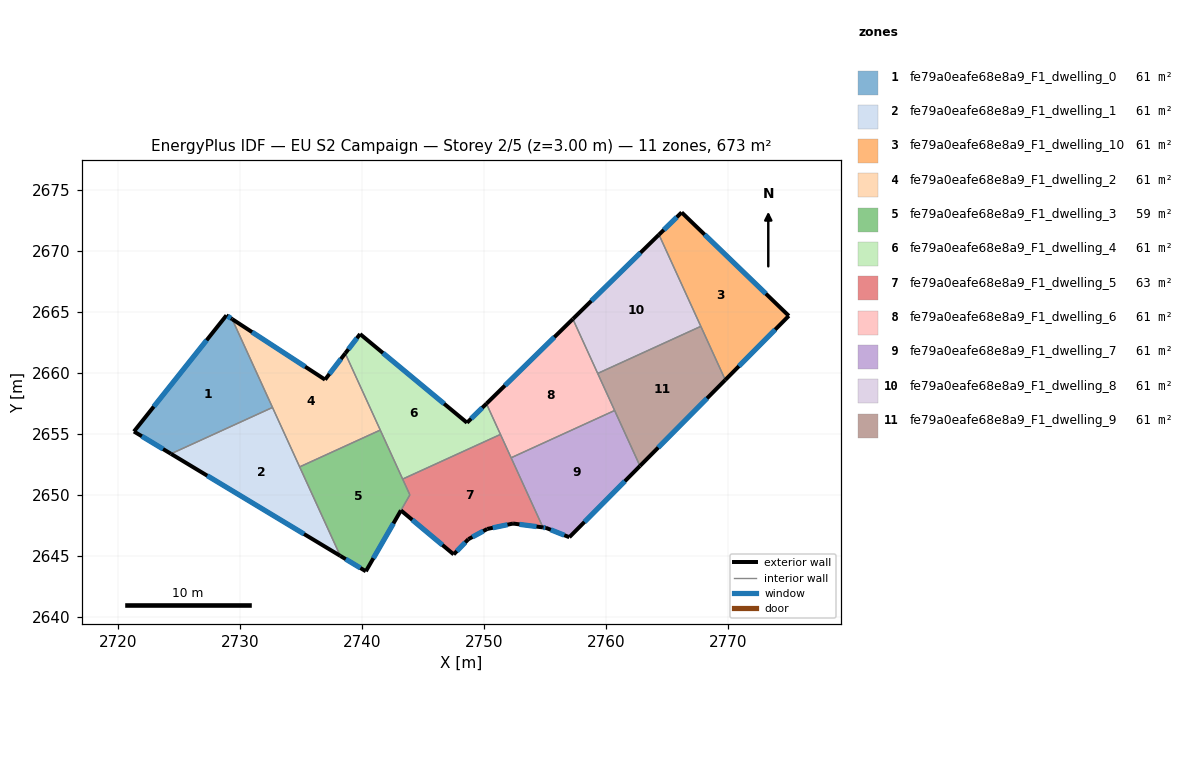
=== STOREY PLAN SPEC (per zone: floor XY polygon, exterior-wall plan segments, windows/doors) ===
zone 1: fe79a0eafe68e8a9_F1_dwelling_0  (61.2 m²)
  floor: (2729.32, 2664.39) (2732.63, 2657.15) (2724.31, 2653.35) (2721.27, 2655.18) (2728.85, 2664.70)
  exterior wall: (2721.27, 2655.18) – (2724.31, 2653.35)  [3.5 m]
    window: (2721.92, 2654.79) – (2723.66, 2653.74)  [3.5 m²]
  exterior wall: (2728.85, 2664.70) – (2721.27, 2655.18)  [12.2 m]
    window: (2727.23, 2662.66) – (2722.89, 2657.22)  [11.9 m²]
  exterior wall: (2729.32, 2664.39) – (2728.85, 2664.70)  [0.6 m]
    window: (2729.22, 2664.46) – (2728.95, 2664.64)  [0.6 m²]
  interior walls: 2
zone 2: fe79a0eafe68e8a9_F1_dwelling_1  (61.2 m²)
  floor: (2732.63, 2657.15) (2738.19, 2644.99) (2724.31, 2653.35)
  exterior wall: (2724.31, 2653.35) – (2738.19, 2644.99)  [16.2 m]
    window: (2727.28, 2651.56) – (2735.21, 2646.78)  [15.9 m²]
  interior walls: 3
zone 3: fe79a0eafe68e8a9_F1_dwelling_10  (61.2 m²)
  floor: (2774.96, 2664.66) (2769.75, 2659.41) (2764.31, 2671.32) (2766.17, 2673.14)
  exterior wall: (2774.96, 2664.66) – (2766.17, 2673.14)  [12.2 m]
    window: (2773.08, 2666.48) – (2768.05, 2671.33)  [12.0 m²]
  exterior wall: (2769.75, 2659.41) – (2774.96, 2664.66)  [7.4 m]
    window: (2770.86, 2660.54) – (2773.84, 2663.54)  [7.3 m²]
  exterior wall: (2766.17, 2673.14) – (2764.31, 2671.32)  [2.6 m]
    window: (2765.77, 2672.75) – (2764.71, 2671.71)  [2.6 m²]
  interior walls: 2
zone 4: fe79a0eafe68e8a9_F1_dwelling_2  (61.2 m²)
  floor: (2738.59, 2661.59) (2741.47, 2655.30) (2734.85, 2652.28) (2729.32, 2664.39) (2736.94, 2659.43)
  exterior wall: (2738.59, 2661.59) – (2736.94, 2659.43)  [2.7 m]
    window: (2738.24, 2661.13) – (2737.29, 2659.90)  [2.7 m²]
  exterior wall: (2736.94, 2659.43) – (2729.32, 2664.39)  [9.1 m]
    window: (2735.31, 2660.50) – (2730.95, 2663.33)  [8.9 m²]
  interior walls: 4
zone 5: fe79a0eafe68e8a9_F1_dwelling_3  (59.2 m²)
  floor: (2741.47, 2655.30) (2743.89, 2649.99) (2740.28, 2643.72) (2738.19, 2644.99) (2734.85, 2652.28)
  exterior wall: (2738.19, 2644.99) – (2740.28, 2643.72)  [2.4 m]
    window: (2738.64, 2644.72) – (2739.83, 2643.99)  [2.4 m²]
  exterior wall: (2740.28, 2643.72) – (2743.16, 2648.71)  [5.8 m]
    window: (2740.90, 2644.79) – (2742.54, 2647.64)  [5.6 m²]
  interior walls: 5
zone 6: fe79a0eafe68e8a9_F1_dwelling_4  (61.2 m²)
  floor: (2750.17, 2657.46) (2751.32, 2654.94) (2743.30, 2651.28) (2738.59, 2661.59) (2739.81, 2663.17) (2748.58, 2655.90)
  exterior wall: (2748.58, 2655.90) – (2739.81, 2663.17)  [11.4 m]
    window: (2746.70, 2657.46) – (2741.69, 2661.61)  [11.2 m²]
  exterior wall: (2750.17, 2657.46) – (2748.58, 2655.90)  [2.2 m]
    window: (2749.83, 2657.13) – (2748.92, 2656.24)  [2.2 m²]
  exterior wall: (2739.81, 2663.17) – (2738.59, 2661.59)  [2.0 m]
    window: (2739.55, 2662.83) – (2738.85, 2661.93)  [2.0 m²]
  interior walls: 4
zone 7: fe79a0eafe68e8a9_F1_dwelling_5  (63.2 m²)
  floor: (2751.32, 2654.94) (2754.80, 2647.32) (2752.35, 2647.64) (2750.23, 2647.19) (2748.69, 2646.36) (2747.48, 2645.11) (2743.16, 2648.71) (2743.89, 2649.99) (2743.30, 2651.28)
  exterior wall: (2752.35, 2647.64) – (2754.80, 2647.32)  [2.5 m]
    window: (2752.87, 2647.57) – (2754.27, 2647.39)  [2.4 m²]
  exterior wall: (2750.23, 2647.19) – (2752.35, 2647.64)  [2.2 m]
    window: (2750.69, 2647.29) – (2751.90, 2647.54)  [2.1 m²]
  exterior wall: (2748.69, 2646.36) – (2750.23, 2647.19)  [1.8 m]
    window: (2749.02, 2646.54) – (2749.90, 2647.01)  [1.7 m²]
  exterior wall: (2747.48, 2645.11) – (2748.69, 2646.36)  [1.7 m]
    window: (2747.74, 2645.37) – (2748.43, 2646.09)  [1.7 m²]
  exterior wall: (2743.16, 2648.71) – (2747.48, 2645.11)  [5.6 m]
    window: (2744.09, 2647.94) – (2746.56, 2645.88)  [5.5 m²]
  interior walls: 5
zone 8: fe79a0eafe68e8a9_F1_dwelling_6  (61.2 m²)
  floor: (2757.25, 2664.40) (2760.68, 2656.90) (2752.19, 2653.03) (2750.17, 2657.46)
  exterior wall: (2757.25, 2664.40) – (2750.17, 2657.46)  [9.9 m]
    window: (2755.73, 2662.92) – (2751.68, 2658.95)  [9.7 m²]
  interior walls: 5
zone 9: fe79a0eafe68e8a9_F1_dwelling_7  (61.2 m²)
  floor: (2760.68, 2656.90) (2762.75, 2652.36) (2756.97, 2646.51) (2755.03, 2647.29) (2754.80, 2647.32) (2752.19, 2653.03)
  exterior wall: (2756.97, 2646.51) – (2762.75, 2652.36)  [8.2 m]
    window: (2758.20, 2647.77) – (2761.51, 2651.10)  [8.1 m²]
  exterior wall: (2755.03, 2647.29) – (2756.97, 2646.51)  [2.1 m]
    window: (2755.44, 2647.12) – (2756.55, 2646.68)  [2.0 m²]
  exterior wall: (2754.80, 2647.32) – (2755.03, 2647.29)  [0.2 m]
    window: (2754.85, 2647.31) – (2754.98, 2647.30)  [0.2 m²]
  interior walls: 3
zone 10: fe79a0eafe68e8a9_F1_dwelling_8  (61.2 m²)
  floor: (2764.31, 2671.32) (2767.74, 2663.80) (2759.29, 2659.94) (2757.25, 2664.40)
  exterior wall: (2764.31, 2671.32) – (2757.25, 2664.40)  [9.9 m]
    window: (2762.80, 2669.84) – (2758.76, 2665.89)  [9.7 m²]
  interior walls: 3
zone 11: fe79a0eafe68e8a9_F1_dwelling_9  (61.2 m²)
  floor: (2767.74, 2663.80) (2769.75, 2659.41) (2762.75, 2652.36) (2759.29, 2659.94)
  exterior wall: (2762.75, 2652.36) – (2769.75, 2659.41)  [9.9 m]
    window: (2764.25, 2653.87) – (2768.25, 2657.90)  [9.7 m²]
  interior walls: 4

=== DERIVED (storey summary) ===
Building: EU S2 Campaign
Storey: 2 of 5  (floor level z = 3.00 m)
Storey gross floor area: 673.1 m²
Zones on this storey: 11
  - fe79a0eafe68e8a9_F1_dwelling_0: floor 61.2 m²; exterior wall 16.3 m (48.8 m²); 3 window(s) 16.0 m²; WWR 32.7%
  - fe79a0eafe68e8a9_F1_dwelling_1: floor 61.2 m²; exterior wall 16.2 m (48.6 m²); 1 window(s) 15.9 m²; WWR 32.7%
  - fe79a0eafe68e8a9_F1_dwelling_10: floor 61.2 m²; exterior wall 22.2 m (66.6 m²); 3 window(s) 21.8 m²; WWR 32.7%
  - fe79a0eafe68e8a9_F1_dwelling_2: floor 61.2 m²; exterior wall 11.8 m (35.4 m²); 2 window(s) 11.6 m²; WWR 32.7%
  - fe79a0eafe68e8a9_F1_dwelling_3: floor 59.2 m²; exterior wall 8.2 m (24.6 m²); 2 window(s) 8.0 m²; WWR 32.7%
  - fe79a0eafe68e8a9_F1_dwelling_4: floor 61.2 m²; exterior wall 15.6 m (46.8 m²); 3 window(s) 15.3 m²; WWR 32.7%
  - fe79a0eafe68e8a9_F1_dwelling_5: floor 63.2 m²; exterior wall 13.8 m (41.3 m²); 5 window(s) 13.5 m²; WWR 32.7%
  - fe79a0eafe68e8a9_F1_dwelling_6: floor 61.2 m²; exterior wall 9.9 m (29.8 m²); 1 window(s) 9.7 m²; WWR 32.7%
  - fe79a0eafe68e8a9_F1_dwelling_7: floor 61.2 m²; exterior wall 10.5 m (31.6 m²); 3 window(s) 10.3 m²; WWR 32.7%
  - fe79a0eafe68e8a9_F1_dwelling_8: floor 61.2 m²; exterior wall 9.9 m (29.6 m²); 1 window(s) 9.7 m²; WWR 32.7%
  - fe79a0eafe68e8a9_F1_dwelling_9: floor 61.2 m²; exterior wall 9.9 m (29.8 m²); 1 window(s) 9.7 m²; WWR 32.7%
Zone adjacency (shared interzone walls):
  - fe79a0eafe68e8a9_F1_dwelling_0 ↔ fe79a0eafe68e8a9_F1_dwelling_1
  - fe79a0eafe68e8a9_F1_dwelling_0 ↔ fe79a0eafe68e8a9_F1_dwelling_2
  - fe79a0eafe68e8a9_F1_dwelling_1 ↔ fe79a0eafe68e8a9_F1_dwelling_2
  - fe79a0eafe68e8a9_F1_dwelling_1 ↔ fe79a0eafe68e8a9_F1_dwelling_3
  - fe79a0eafe68e8a9_F1_dwelling_10 ↔ fe79a0eafe68e8a9_F1_dwelling_8
  - fe79a0eafe68e8a9_F1_dwelling_10 ↔ fe79a0eafe68e8a9_F1_dwelling_9
  - fe79a0eafe68e8a9_F1_dwelling_2 ↔ fe79a0eafe68e8a9_F1_dwelling_3
  - fe79a0eafe68e8a9_F1_dwelling_2 ↔ fe79a0eafe68e8a9_F1_dwelling_4
  - fe79a0eafe68e8a9_F1_dwelling_3 ↔ fe79a0eafe68e8a9_F1_dwelling_4
  - fe79a0eafe68e8a9_F1_dwelling_3 ↔ fe79a0eafe68e8a9_F1_dwelling_5
  - fe79a0eafe68e8a9_F1_dwelling_4 ↔ fe79a0eafe68e8a9_F1_dwelling_5
  - fe79a0eafe68e8a9_F1_dwelling_4 ↔ fe79a0eafe68e8a9_F1_dwelling_6
  - fe79a0eafe68e8a9_F1_dwelling_5 ↔ fe79a0eafe68e8a9_F1_dwelling_6
  - fe79a0eafe68e8a9_F1_dwelling_5 ↔ fe79a0eafe68e8a9_F1_dwelling_7
  - fe79a0eafe68e8a9_F1_dwelling_6 ↔ fe79a0eafe68e8a9_F1_dwelling_7
  - fe79a0eafe68e8a9_F1_dwelling_6 ↔ fe79a0eafe68e8a9_F1_dwelling_8
  - fe79a0eafe68e8a9_F1_dwelling_6 ↔ fe79a0eafe68e8a9_F1_dwelling_9
  - fe79a0eafe68e8a9_F1_dwelling_7 ↔ fe79a0eafe68e8a9_F1_dwelling_9
  - fe79a0eafe68e8a9_F1_dwelling_8 ↔ fe79a0eafe68e8a9_F1_dwelling_9